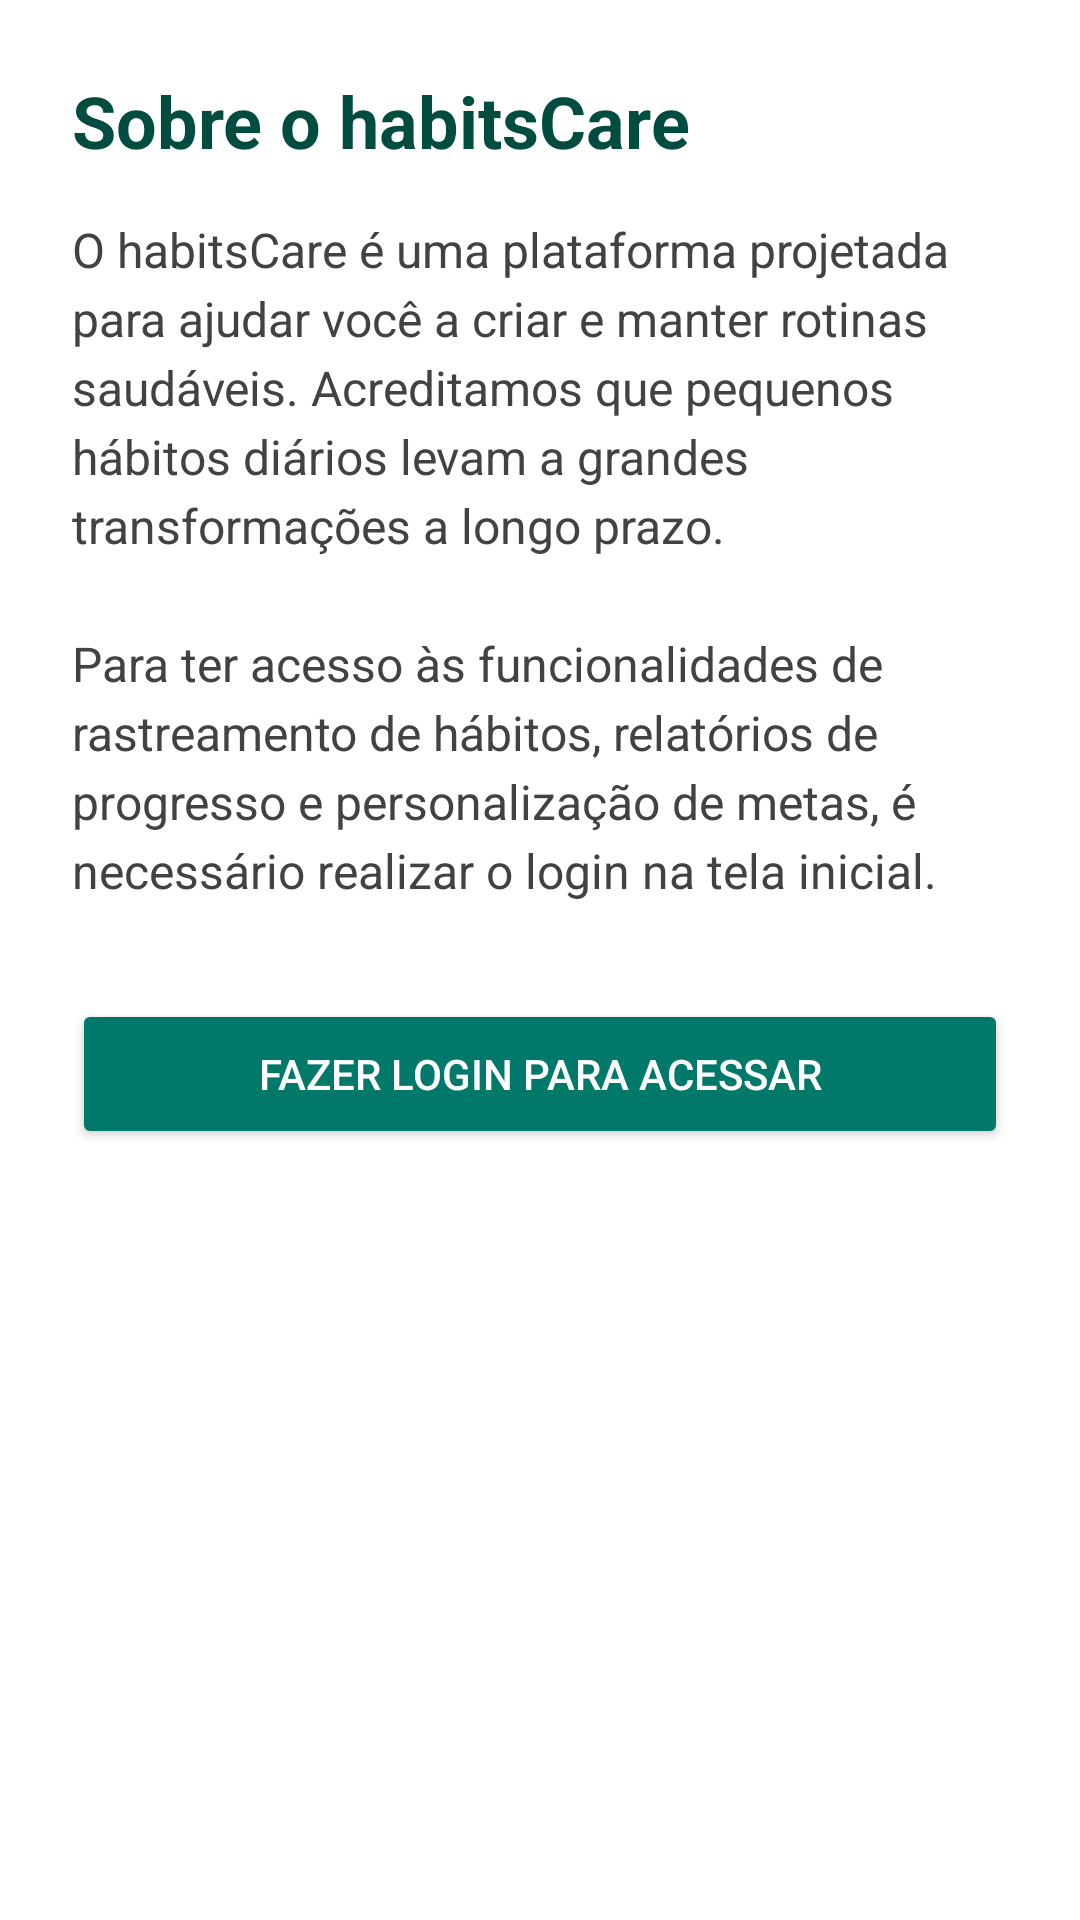

Reconstruct the res/layout file that produces this screen, plus the resources it refers to.
<!-- AndroidManifest.xml: application theme Theme.HabitsCare -->
<!-- res/layout/activity_about.xml -->
<?xml version="1.0" encoding="utf-8"?>
<ScrollView xmlns:android="http://schemas.android.com/apk/res/android"
    android:layout_width="match_parent"
    android:layout_height="match_parent"
    xmlns:app="http://schemas.android.com/apk/res-auto"
    android:background="@color/bg_card"
    android:padding="24dp">

    <LinearLayout
        android:layout_width="match_parent"
        android:layout_height="wrap_content"
        android:orientation="vertical">

        <TextView
            android:layout_width="wrap_content"
            android:layout_height="wrap_content"
            android:text="@string/about_title"
            android:textColor="@color/brand_green_dark"
            android:textSize="24sp"
            android:textStyle="bold" />

        <TextView
            android:layout_width="wrap_content"
            android:layout_height="wrap_content"
            android:layout_marginTop="16dp"
            android:lineSpacingExtra="4dp"
            android:text="@string/about_description"
            android:textColor="@color/text_primary"
            android:textSize="16sp" />

        <Button
            android:id="@+id/btnBackToLogin"
            android:layout_width="match_parent"
            android:layout_height="50dp"
            android:layout_marginTop="32dp"
            android:backgroundTint="@color/brand_green_primary"
            android:text="@string/btn_back_to_login"
            android:textColor="@color/white"
            app:cornerRadius="25dp" />

    </LinearLayout>
</ScrollView>
<!-- resources referenced by this layout -->
<resources>
  <color name="bg_card">#FFFFFF</color>
  <color name="brand_green_dark">#004D40</color>
  <color name="brand_green_primary">#00796B</color>
  <color name="text_primary">#424242</color>
  <color name="white">#FFFFFF</color>
  <string name="about_description">O habitsCare é uma plataforma projetada para ajudar você a criar e manter rotinas saudáveis. Acreditamos que pequenos hábitos diários levam a grandes transformações a longo prazo.\n\nPara ter acesso às funcionalidades de rastreamento de hábitos, relatórios de progresso e personalização de metas, é necessário realizar o login na tela inicial.</string>
  <string name="about_title">Sobre o habitsCare</string>
  <string name="btn_back_to_login">Fazer Login para Acessar</string>
  <style name="Theme.HabitsCare" parent="Theme.MaterialComponents.DayNight.NoActionBar">
          <item name="colorPrimary">@color/brand_green_primary</item>
          <item name="colorPrimaryVariant">@color/brand_green_dark</item>
          <item name="colorOnPrimary">@color/white</item>
      </style>
</resources>
